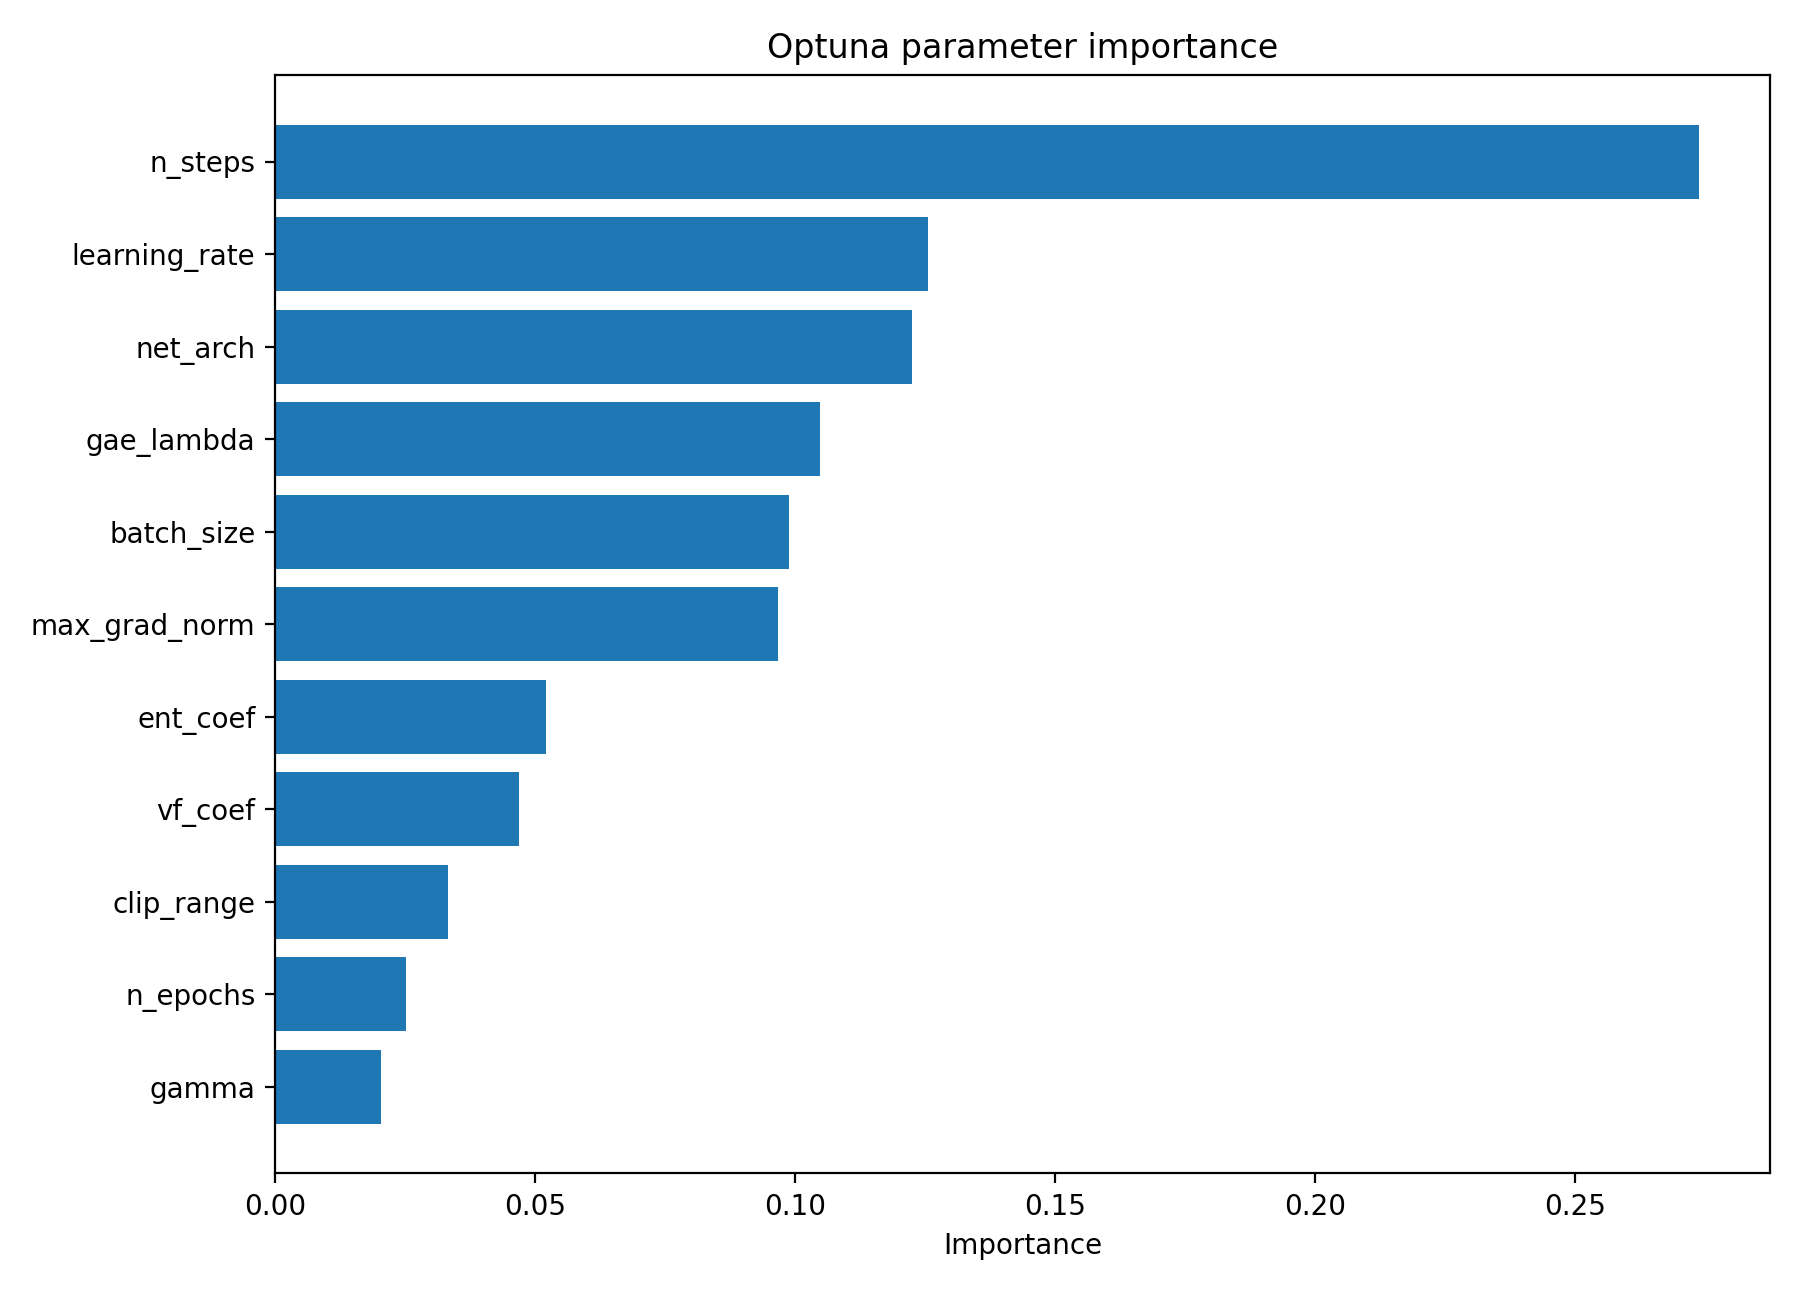

The file beside this chart, header and first rows:
parameter, importance
n_steps, 0.2737
learning_rate, 0.1255
net_arch, 0.1225
gae_lambda, 0.1047
batch_size, 0.09874
max_grad_norm, 0.09668
ent_coef, 0.05216
vf_coef, 0.04698
clip_range, 0.03332
n_epochs, 0.02529
gamma, 0.02035
